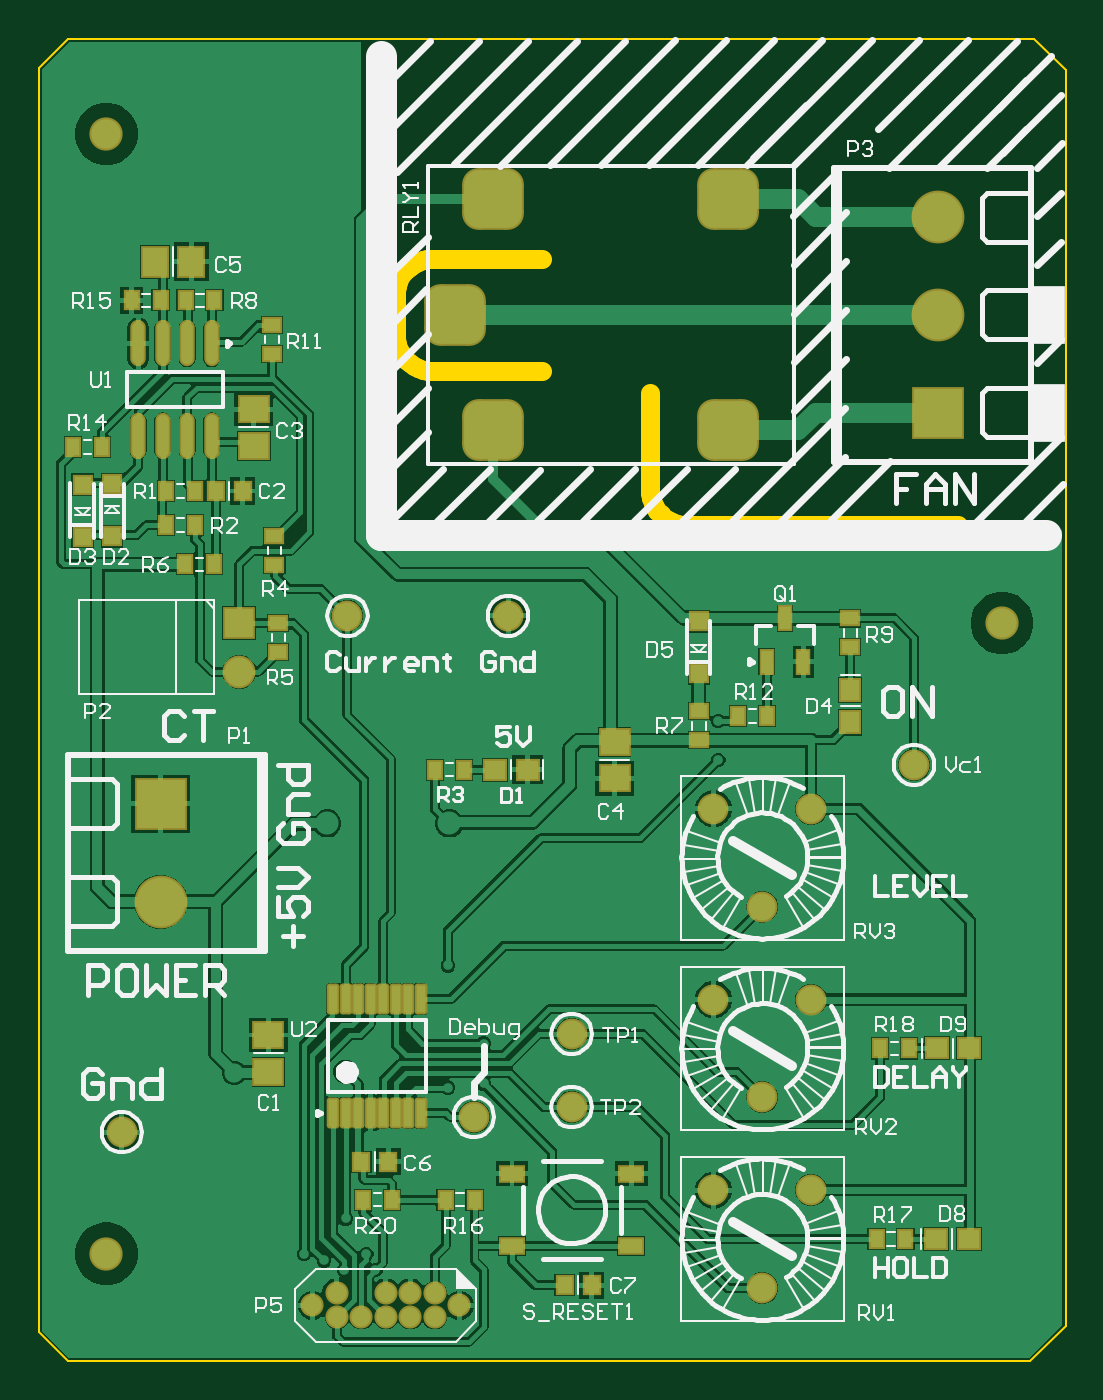
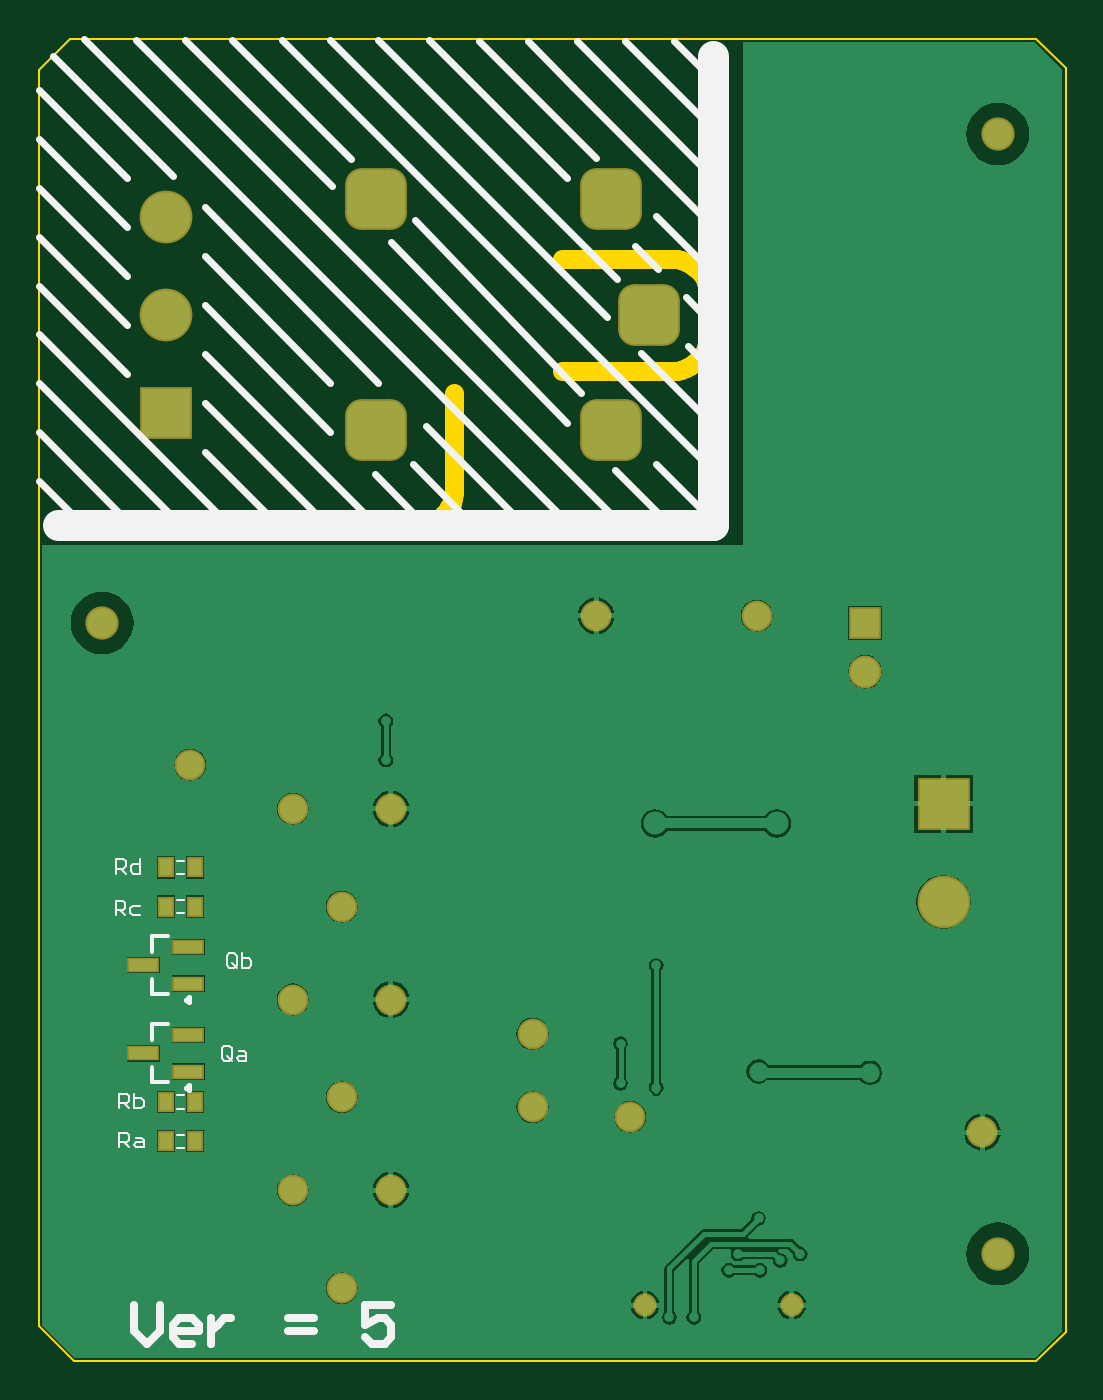
Circuit board: 7 layer files. Board 53.3 x 68.7 mm.
- bottom_copper: DustCollectorSwitch.GBL (26853 bytes)
- bottom_silk: DustCollectorSwitch.GBO (5113 bytes)
- bottom_mask: DustCollectorSwitch.GBS (2081 bytes)
- outline: DustCollectorSwitch.GKO (1633 bytes)
- top_copper: DustCollectorSwitch.GTL (58125 bytes)
- top_silk: DustCollectorSwitch.GTO (43436 bytes)
- top_mask: DustCollectorSwitch.GTS (4724 bytes)

=== bottom_copper: DustCollectorSwitch.GBL (26853 bytes, source omitted) ===
=== bottom_silk: DustCollectorSwitch.GBO ===
G04*
G04 #@! TF.GenerationSoftware,Altium Limited,Altium Designer,21.6.1 (37)*
G04*
G04 Layer_Color=32896*
%FSLAX25Y25*%
%MOIN*%
G70*
G04*
G04 #@! TF.SameCoordinates,91079F20-929E-487D-ACD8-FC0F4DE345B5*
G04*
G04*
G04 #@! TF.FilePolarity,Positive*
G04*
G01*
G75*
%ADD13C,0.00984*%
%ADD15C,0.00500*%
%ADD16C,0.00394*%
%ADD17C,0.01500*%
%ADD18C,0.00787*%
%ADD20C,0.06299*%
%ADD69C,0.01575*%
D13*
X299892Y197000D02*
X299154Y197426D01*
Y196574D01*
X299892Y197000D01*
Y179000D02*
X299154Y179426D01*
Y178574D01*
X299892Y179000D01*
D15*
X314195Y222729D02*
Y225728D01*
X312695D01*
X312195Y225228D01*
Y224229D01*
X312695Y223729D01*
X314195D01*
X313195D02*
X312195Y222729D01*
X309196Y225728D02*
Y222729D01*
X310696D01*
X311196Y223229D01*
Y224229D01*
X310696Y224728D01*
X309196D01*
X314271Y214209D02*
Y217208D01*
X312771D01*
X312271Y216708D01*
Y215709D01*
X312771Y215209D01*
X314271D01*
X313271D02*
X312271Y214209D01*
X309273Y216209D02*
X310772D01*
X311272Y215709D01*
Y214709D01*
X310772Y214209D01*
X309273D01*
X313499Y174778D02*
Y177777D01*
X312000D01*
X311500Y177277D01*
Y176277D01*
X312000Y175777D01*
X313499D01*
X312499D02*
X311500Y174778D01*
X310500Y177777D02*
Y174778D01*
X309001D01*
X308501Y175277D01*
Y175777D01*
Y176277D01*
X309001Y176777D01*
X310500D01*
X313499Y166760D02*
Y169759D01*
X312000D01*
X311500Y169260D01*
Y168260D01*
X312000Y167760D01*
X313499D01*
X312499D02*
X311500Y166760D01*
X310000Y168760D02*
X309001D01*
X308501Y168260D01*
Y166760D01*
X310000D01*
X310500Y167260D01*
X310000Y167760D01*
X308501D01*
X289500Y203969D02*
Y205968D01*
X290000Y206468D01*
X290999D01*
X291499Y205968D01*
Y203969D01*
X290999Y203469D01*
X290000D01*
X290499Y204469D02*
X289500Y203469D01*
X290000D02*
X289500Y203969D01*
X288500Y206468D02*
Y203469D01*
X287001D01*
X286501Y203969D01*
Y204469D01*
Y204969D01*
X287001Y205469D01*
X288500D01*
X290500Y185018D02*
Y187017D01*
X291000Y187517D01*
X291999D01*
X292499Y187017D01*
Y185018D01*
X291999Y184518D01*
X291000D01*
X291499Y185517D02*
X290500Y184518D01*
X291000D02*
X290500Y185018D01*
X289000Y186517D02*
X288001D01*
X287501Y186017D01*
Y184518D01*
X289000D01*
X289500Y185018D01*
X289000Y185517D01*
X287501D01*
D16*
X300213Y169378D02*
X301787D01*
X300213Y166622D02*
X301787D01*
X300213Y177378D02*
X301787D01*
X300213Y174622D02*
X301787D01*
X300213Y217378D02*
X301787D01*
X300213Y214622D02*
X301787D01*
X300213Y225378D02*
X301787D01*
X300213Y222622D02*
X301787D01*
D17*
X221992Y314922D02*
X258000Y352000D01*
X219000Y321000D02*
X253083Y356394D01*
X203311Y346311D02*
X208000Y351000D01*
X281750Y294750D02*
X296000Y309000D01*
X302163Y295163D02*
X330000Y323000D01*
X291500Y294500D02*
X330000Y333000D01*
X312000Y325000D02*
X330000Y343000D01*
X312000Y335000D02*
X330000Y353000D01*
X270400Y313000D02*
X296000Y339000D01*
X270400Y323000D02*
X296000Y349000D01*
X208000Y294771D02*
X211571D01*
X261771D02*
X296000Y329000D01*
X272701Y295701D02*
X296000Y319000D01*
X310912Y293913D02*
X330000Y313000D01*
X321825Y294825D02*
X330000Y303000D01*
X192221Y335222D02*
X197650Y340650D01*
X193256Y366256D02*
X220000Y393000D01*
X191650Y374650D02*
X210000Y393000D01*
X192314Y385314D02*
X200000Y393000D01*
X220657Y383657D02*
X230000Y393000D01*
X191825Y354825D02*
X220657Y383657D01*
X221992Y364992D02*
X250200Y393200D01*
X216000Y369000D02*
X240000Y393000D01*
X211650Y344350D02*
X260500Y393200D01*
X213727Y336527D02*
X270400Y393200D01*
X192794Y305694D02*
X280300Y393200D01*
X266100Y368900D02*
X290400Y393200D01*
X270100Y363300D02*
X300000Y393200D01*
X192521Y345922D02*
X203799Y357201D01*
X192521Y325922D02*
X197299Y330701D01*
X192521Y314922D02*
X206799Y329201D01*
X192984Y295772D02*
X203700Y306488D01*
X202537Y295772D02*
X212055Y305289D01*
X222984Y295772D02*
X320706Y393494D01*
X232284Y295772D02*
X250817Y314305D01*
X242776Y295772D02*
X253492Y306488D01*
X252605Y295772D02*
X261302Y304469D01*
X211571Y294771D02*
X310000Y393200D01*
X260500Y323000D02*
X296000Y359000D01*
X302500Y365500D02*
X327000Y390000D01*
X312000Y365000D02*
X330000Y383000D01*
X312000Y355000D02*
X330000Y373000D01*
X312000Y345000D02*
X330000Y363000D01*
D18*
X303606Y198094D02*
X306756D01*
Y201244D01*
X303606Y209906D02*
X306756D01*
Y206756D02*
Y209906D01*
X303606Y180095D02*
X306756D01*
Y183244D01*
X303606Y191905D02*
X306756D01*
Y188756D02*
Y191905D01*
D20*
X192000Y294000D02*
Y390000D01*
Y294000D02*
X326000D01*
D69*
X310425Y134446D02*
Y129199D01*
X307801Y126575D01*
X305178Y129199D01*
Y134446D01*
X298618Y126575D02*
X301242D01*
X302554Y127887D01*
Y130510D01*
X301242Y131823D01*
X298618D01*
X297306Y130510D01*
Y129199D01*
X302554D01*
X294682Y131823D02*
Y126575D01*
Y129199D01*
X293370Y130510D01*
X292058Y131823D01*
X290746D01*
X278939Y129199D02*
X273692D01*
X278939Y131823D02*
X273692D01*
X257949Y134446D02*
X263196D01*
Y130510D01*
X260573Y131823D01*
X259261D01*
X257949Y130510D01*
Y127887D01*
X259261Y126575D01*
X261884D01*
X263196Y127887D01*
M02*

=== bottom_mask: DustCollectorSwitch.GBS ===
G04*
G04 #@! TF.GenerationSoftware,Altium Limited,Altium Designer,21.6.1 (37)*
G04*
G04 Layer_Color=16711935*
%FSLAX25Y25*%
%MOIN*%
G70*
G04*
G04 #@! TF.SameCoordinates,91079F20-929E-487D-ACD8-FC0F4DE345B5*
G04*
G04*
G04 #@! TF.FilePolarity,Negative*
G04*
G01*
G75*
%ADD23R,0.03556X0.04343*%
%ADD26C,0.04737*%
%ADD36C,0.06312*%
%ADD37R,0.06706X0.06706*%
%ADD38C,0.06706*%
%ADD39C,0.10800*%
%ADD40R,0.10800X0.10800*%
%ADD41C,0.06800*%
G04:AMPARAMS|DCode=42|XSize=126.11mil|YSize=126.11mil|CornerRadius=33.53mil|HoleSize=0mil|Usage=FLASHONLY|Rotation=0.000|XOffset=0mil|YOffset=0mil|HoleType=Round|Shape=RoundedRectangle|*
%AMROUNDEDRECTD42*
21,1,0.12611,0.05906,0,0,0.0*
21,1,0.05906,0.12611,0,0,0.0*
1,1,0.06706,0.02953,-0.02953*
1,1,0.06706,-0.02953,-0.02953*
1,1,0.06706,-0.02953,0.02953*
1,1,0.06706,0.02953,0.02953*
%
%ADD42ROUNDEDRECTD42*%
%ADD68R,0.06509X0.03162*%
D23*
X303953Y168000D02*
D03*
X298047D02*
D03*
X303953Y176000D02*
D03*
X298047D02*
D03*
X303953Y216000D02*
D03*
X298047D02*
D03*
X303953Y224000D02*
D03*
X298047D02*
D03*
D26*
X176000Y134500D02*
D03*
X206000D02*
D03*
D36*
X268000Y177000D02*
D03*
X278000Y197000D02*
D03*
X258000D02*
D03*
X268000Y216000D02*
D03*
X278000Y236000D02*
D03*
X258000D02*
D03*
X268000Y138000D02*
D03*
X278000Y158000D02*
D03*
X258000D02*
D03*
X229000Y175000D02*
D03*
Y190000D02*
D03*
X183146Y275500D02*
D03*
X299000Y245000D02*
D03*
X209000Y173000D02*
D03*
X137000Y169832D02*
D03*
X216000Y275500D02*
D03*
D37*
X161000Y274000D02*
D03*
D38*
Y264000D02*
D03*
D39*
X304000Y357000D02*
D03*
Y337000D02*
D03*
X144953Y217000D02*
D03*
D40*
X304000Y317000D02*
D03*
X144953Y237000D02*
D03*
D41*
X317000Y274000D02*
D03*
X133858Y145000D02*
D03*
Y374000D02*
D03*
D42*
X261016Y360622D02*
D03*
Y313378D02*
D03*
X212984Y360622D02*
D03*
Y313378D02*
D03*
X205110Y337000D02*
D03*
D68*
X299374Y200260D02*
D03*
Y207740D02*
D03*
X308626Y204000D02*
D03*
X299374Y182260D02*
D03*
Y189740D02*
D03*
X308626Y186000D02*
D03*
M02*

=== outline: DustCollectorSwitch.GKO ===
G04*
G04 #@! TF.GenerationSoftware,Altium Limited,Altium Designer,21.6.1 (37)*
G04*
G04 Layer_Color=16711935*
%FSLAX25Y25*%
%MOIN*%
G70*
G04*
G04 #@! TF.SameCoordinates,91079F20-929E-487D-ACD8-FC0F4DE345B5*
G04*
G04*
G04 #@! TF.FilePolarity,Positive*
G04*
G01*
G75*
%ADD15C,0.00500*%
%ADD70C,0.03937*%
D15*
X330000Y387063D02*
X330000Y130165D01*
X120000Y387535D02*
X125984Y393520D01*
X120000Y387535D02*
X120000Y128984D01*
X125984Y393520D02*
X323543D01*
X125984Y123000D02*
X135000D01*
X270000D02*
X322835D01*
X135000D02*
X270000D01*
X120000Y128984D02*
X125984Y123000D01*
X322835D02*
X330000Y130165D01*
X323543Y393520D02*
X330000Y387063D01*
D70*
X200500Y348450D02*
X199519Y348385D01*
X198555Y348194D01*
X197624Y347878D01*
X196742Y347443D01*
X195924Y346896D01*
X195185Y346248D01*
X194537Y345509D01*
X193990Y344691D01*
X193555Y343810D01*
X193239Y342878D01*
X193048Y341914D01*
X192983Y340933D01*
X193002Y333067D02*
X193066Y332086D01*
X193258Y331122D01*
X193574Y330190D01*
X194009Y329309D01*
X194555Y328491D01*
X195203Y327752D01*
X195942Y327104D01*
X196760Y326557D01*
X197642Y326122D01*
X198573Y325806D01*
X199537Y325615D01*
X200518Y325550D01*
X244983Y301500D02*
X245048Y300519D01*
X245239Y299555D01*
X245555Y298623D01*
X245990Y297742D01*
X246537Y296924D01*
X247185Y296185D01*
X247924Y295537D01*
X248742Y294990D01*
X249623Y294555D01*
X250555Y294239D01*
X251519Y294048D01*
X252500Y293983D01*
X200500Y348433D02*
X223016D01*
X200518Y325567D02*
X223034D01*
X193000Y333067D02*
Y340933D01*
X245000Y301500D02*
Y321000D01*
X252500Y294000D02*
X308000D01*
M02*

=== top_copper: DustCollectorSwitch.GTL (58125 bytes, source omitted) ===
=== top_silk: DustCollectorSwitch.GTO (43436 bytes, source omitted) ===
=== top_mask: DustCollectorSwitch.GTS ===
G04*
G04 #@! TF.GenerationSoftware,Altium Limited,Altium Designer,21.6.1 (37)*
G04*
G04 Layer_Color=8388736*
%FSLAX25Y25*%
%MOIN*%
G70*
G04*
G04 #@! TF.SameCoordinates,91079F20-929E-487D-ACD8-FC0F4DE345B5*
G04*
G04*
G04 #@! TF.FilePolarity,Negative*
G04*
G01*
G75*
%ADD23R,0.03556X0.04343*%
%ADD24R,0.05131X0.04737*%
%ADD25R,0.05918X0.06706*%
%ADD26C,0.04737*%
%ADD27R,0.04343X0.04343*%
%ADD28R,0.04343X0.03556*%
%ADD29O,0.03162X0.09461*%
G04:AMPARAMS|DCode=30|XSize=25.72mil|YSize=63.12mil|CornerRadius=5.95mil|HoleSize=0mil|Usage=FLASHONLY|Rotation=180.000|XOffset=0mil|YOffset=0mil|HoleType=Round|Shape=RoundedRectangle|*
%AMROUNDEDRECTD30*
21,1,0.02572,0.05122,0,0,180.0*
21,1,0.01382,0.06312,0,0,180.0*
1,1,0.01190,-0.00691,0.02561*
1,1,0.01190,0.00691,0.02561*
1,1,0.01190,0.00691,-0.02561*
1,1,0.01190,-0.00691,-0.02561*
%
%ADD30ROUNDEDRECTD30*%
%ADD31R,0.06706X0.05918*%
%ADD32R,0.03950X0.04343*%
%ADD33R,0.04737X0.05131*%
%ADD34R,0.03162X0.05328*%
%ADD35R,0.05524X0.03800*%
%ADD36C,0.06312*%
%ADD37R,0.06706X0.06706*%
%ADD38C,0.06706*%
%ADD39C,0.10800*%
%ADD40R,0.10800X0.10800*%
%ADD41C,0.06800*%
G04:AMPARAMS|DCode=42|XSize=126.11mil|YSize=126.11mil|CornerRadius=33.53mil|HoleSize=0mil|Usage=FLASHONLY|Rotation=0.000|XOffset=0mil|YOffset=0mil|HoleType=Round|Shape=RoundedRectangle|*
%AMROUNDEDRECTD42*
21,1,0.12611,0.05906,0,0,0.0*
21,1,0.05906,0.12611,0,0,0.0*
1,1,0.06706,0.02953,-0.02953*
1,1,0.06706,-0.02953,-0.02953*
1,1,0.06706,-0.02953,0.02953*
1,1,0.06706,0.02953,0.02953*
%
%ADD42ROUNDEDRECTD42*%
D23*
X297272Y148000D02*
D03*
X291366D02*
D03*
X292047Y187000D02*
D03*
X297953D02*
D03*
X192224Y156059D02*
D03*
X186319D02*
D03*
X151953Y294000D02*
D03*
X146047D02*
D03*
X150047Y340000D02*
D03*
X151953Y301000D02*
D03*
X146047D02*
D03*
X144953Y340000D02*
D03*
X139047D02*
D03*
X132953Y310000D02*
D03*
X127047D02*
D03*
X155953Y340000D02*
D03*
X268953Y255000D02*
D03*
X263047D02*
D03*
X155861Y286000D02*
D03*
X149956D02*
D03*
X209137Y156059D02*
D03*
X203232D02*
D03*
X206953Y244000D02*
D03*
X201047D02*
D03*
D24*
X310165Y148000D02*
D03*
X303472D02*
D03*
X310347Y187000D02*
D03*
X303654D02*
D03*
X220000Y244000D02*
D03*
X213307D02*
D03*
D25*
X143732Y347878D02*
D03*
X151213D02*
D03*
D26*
X201000Y132000D02*
D03*
X196000D02*
D03*
X191000D02*
D03*
X186000D02*
D03*
X181000D02*
D03*
X191000Y137000D02*
D03*
X196000D02*
D03*
X201000D02*
D03*
X181000D02*
D03*
X176000Y134500D02*
D03*
X206000D02*
D03*
D27*
X254985Y263675D02*
D03*
Y274305D02*
D03*
X135015Y302325D02*
D03*
Y291695D02*
D03*
X128985Y291675D02*
D03*
Y302305D02*
D03*
D28*
X169000Y273953D02*
D03*
Y268047D02*
D03*
X168228Y285853D02*
D03*
Y291758D02*
D03*
X167728Y329047D02*
D03*
Y334953D02*
D03*
X255063Y255953D02*
D03*
Y250047D02*
D03*
X286000Y274953D02*
D03*
Y269047D02*
D03*
D29*
X150370Y331161D02*
D03*
X155370D02*
D03*
X145370D02*
D03*
X140370D02*
D03*
X155370Y312264D02*
D03*
X150370D02*
D03*
X145370D02*
D03*
X140370D02*
D03*
D30*
X185327Y197067D02*
D03*
X190445Y173839D02*
D03*
X193004D02*
D03*
X198122Y197067D02*
D03*
X195563D02*
D03*
X193004D02*
D03*
X190445D02*
D03*
X187886D02*
D03*
X182768D02*
D03*
X180209D02*
D03*
X198122Y173839D02*
D03*
X195563D02*
D03*
X187886D02*
D03*
X185327D02*
D03*
X182768D02*
D03*
X180209D02*
D03*
D31*
X237784Y249740D02*
D03*
Y242260D02*
D03*
X164000Y310260D02*
D03*
Y317740D02*
D03*
X167000Y182260D02*
D03*
Y189740D02*
D03*
D32*
X156244Y301000D02*
D03*
X161756D02*
D03*
X186021Y163850D02*
D03*
X191532D02*
D03*
X233063Y138583D02*
D03*
X227551D02*
D03*
D33*
X286000Y260347D02*
D03*
Y253654D02*
D03*
D34*
X272613Y274972D02*
D03*
X276353Y266114D02*
D03*
X268872D02*
D03*
D35*
X241205Y161382D02*
D03*
Y146618D02*
D03*
X216795D02*
D03*
Y161382D02*
D03*
D36*
X268000Y177000D02*
D03*
X278000Y197000D02*
D03*
X258000D02*
D03*
X268000Y216000D02*
D03*
X278000Y236000D02*
D03*
X258000D02*
D03*
X268000Y138000D02*
D03*
X278000Y158000D02*
D03*
X258000D02*
D03*
X229000Y175000D02*
D03*
Y190000D02*
D03*
X183146Y275500D02*
D03*
X299000Y245000D02*
D03*
X209000Y173000D02*
D03*
X137000Y169832D02*
D03*
X216000Y275500D02*
D03*
D37*
X161000Y274000D02*
D03*
D38*
Y264000D02*
D03*
D39*
X304000Y357000D02*
D03*
Y337000D02*
D03*
X144953Y217000D02*
D03*
D40*
X304000Y317000D02*
D03*
X144953Y237000D02*
D03*
D41*
X317000Y274000D02*
D03*
X133858Y145000D02*
D03*
Y374000D02*
D03*
D42*
X261016Y360622D02*
D03*
Y313378D02*
D03*
X212984Y360622D02*
D03*
Y313378D02*
D03*
X205110Y337000D02*
D03*
M02*

